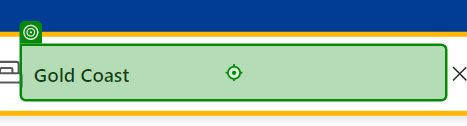
Task: Assignment 6 in modern design
Workflow: Main

Step 1 [then]: type [varLocation]

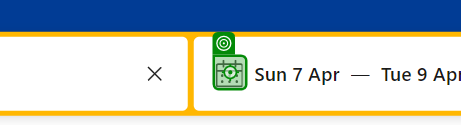
Step 2: click

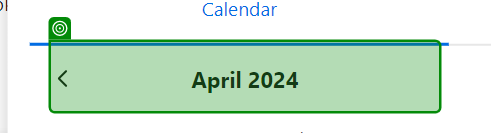
Step 3 [then]: get-text

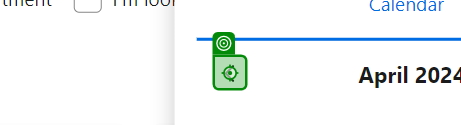
Step 4 [then]: click

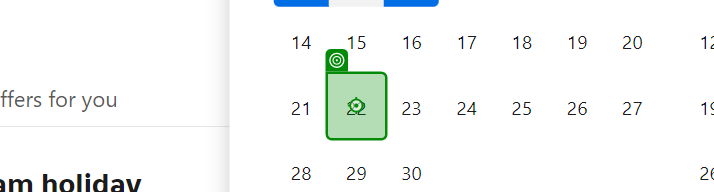
Step 5 [try]: click

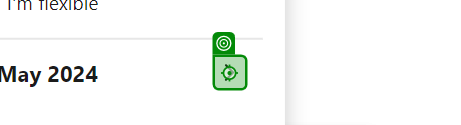
Step 6 [catch]: click (repeated 3 times)

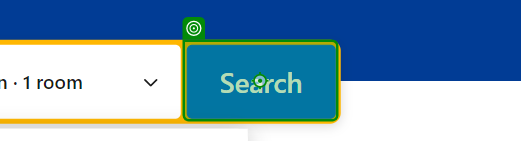
Step 9 [then]: click